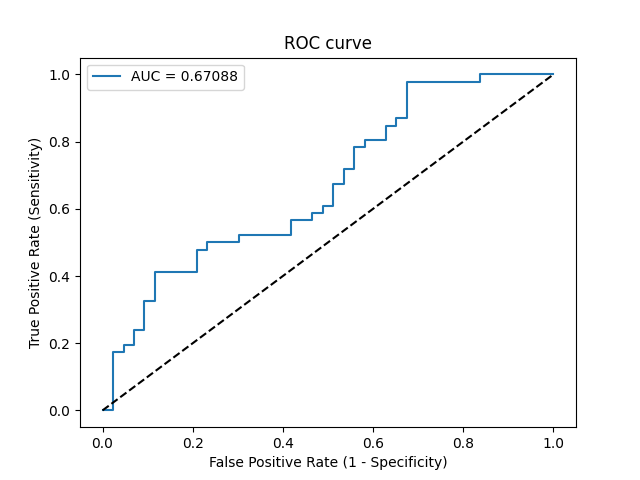

The data file committed next to this chart (first rows):
Threshold, Sensitivity, Specificity, NPV, PPV
inf, 0.0, 1.0, 0.4831, 0
0.9407, 0.0, 0.9767, 0.4773, 0.0
0.7005, 0.1739, 0.9767, 0.525, 0.8889
0.6998, 0.1739, 0.9535, 0.519, 0.8
0.6939, 0.1957, 0.9535, 0.5256, 0.8182
0.68, 0.1957, 0.9302, 0.5195, 0.75
0.656, 0.2391, 0.9302, 0.5333, 0.7857
0.6556, 0.2391, 0.907, 0.527, 0.7333
0.6393, 0.3261, 0.907, 0.5571, 0.7895
0.6293, 0.3261, 0.8837, 0.5507, 0.75
0.6074, 0.413, 0.8837, 0.5846, 0.7917
0.5896, 0.413, 0.7907, 0.5574, 0.6786
0.5785, 0.4783, 0.7907, 0.5862, 0.7097
0.5761, 0.4783, 0.7674, 0.5789, 0.6875
0.5744, 0.5, 0.7674, 0.5893, 0.697
0.5695, 0.5, 0.6977, 0.566, 0.6389
0.559, 0.5217, 0.6977, 0.5769, 0.6486
0.526, 0.5217, 0.5814, 0.5319, 0.5714
0.52, 0.5652, 0.5814, 0.5556, 0.5909
0.5062, 0.5652, 0.5349, 0.5349, 0.5652
0.5055, 0.587, 0.5349, 0.5476, 0.5745
0.5055, 0.587, 0.5116, 0.5366, 0.5625
0.5038, 0.6087, 0.5116, 0.55, 0.5714
0.5037, 0.6087, 0.4884, 0.5385, 0.56
0.4963, 0.6739, 0.4884, 0.5833, 0.5849
0.4896, 0.6739, 0.4651, 0.5714, 0.5741
0.4837, 0.7174, 0.4651, 0.6061, 0.5893
0.4821, 0.7174, 0.4419, 0.5938, 0.5789
0.4684, 0.7826, 0.4419, 0.6552, 0.6
0.4531, 0.7826, 0.4186, 0.6429, 0.5902
0.4512, 0.8043, 0.4186, 0.6667, 0.5968
0.4479, 0.8043, 0.3721, 0.64, 0.5781
0.4326, 0.8478, 0.3721, 0.6957, 0.5909
0.4267, 0.8478, 0.3488, 0.6818, 0.5821
0.423, 0.8696, 0.3488, 0.7143, 0.5882
0.4212, 0.8696, 0.3256, 0.7, 0.5797
0.384, 0.9783, 0.3256, 0.9333, 0.6081
0.3568, 0.9783, 0.1628, 0.875, 0.5556
0.356, 1.0, 0.1628, 1.0, 0.561
0.2114, 1.0, 0.0, 0, 0.5169
